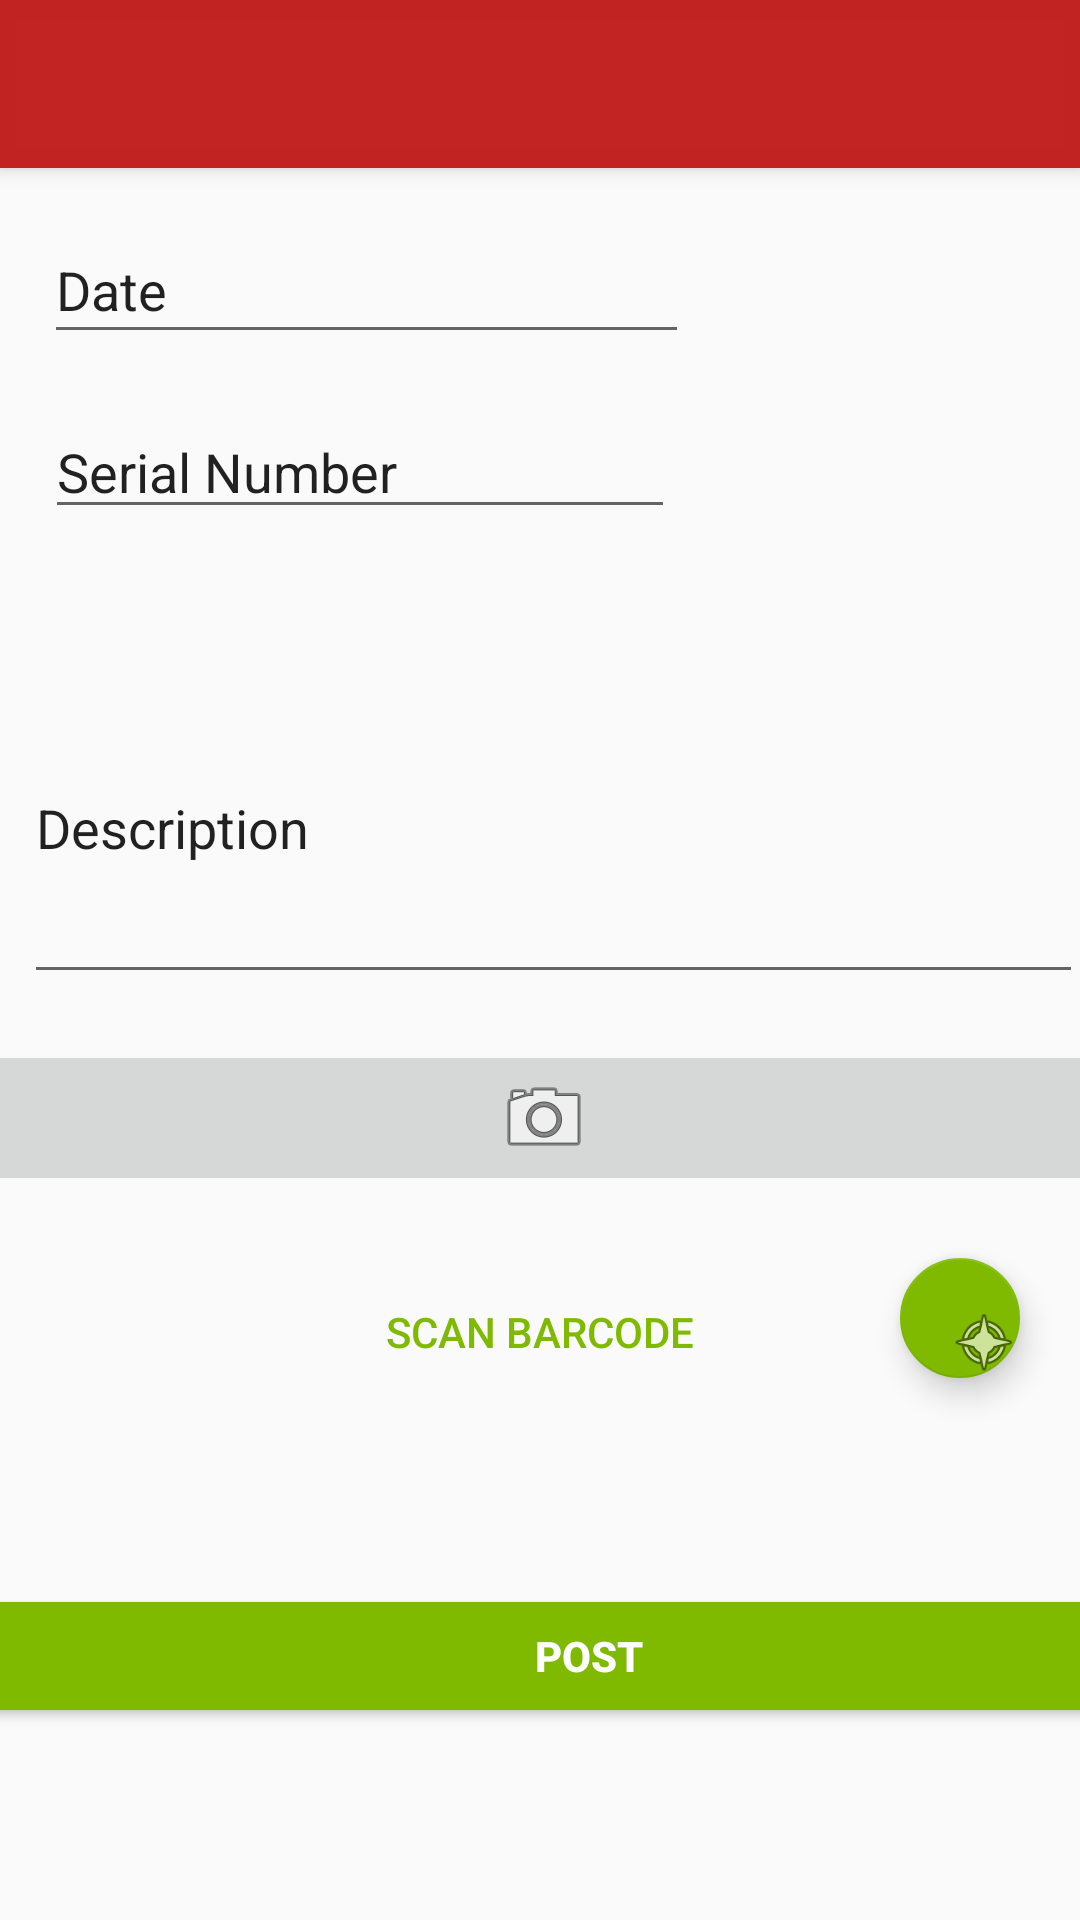

Produce the Android XML layout that renders to this screen, including the resource entries it uses.
<!-- AndroidManifest.xml: application theme AppTheme -->
<!-- res/layout/activity_add_new_prod.xml -->
<?xml version="1.0" encoding="utf-8"?>
<android.support.design.widget.CoordinatorLayout xmlns:android="http://schemas.android.com/apk/res/android"
    xmlns:app="http://schemas.android.com/apk/res-auto"
    xmlns:tools="http://schemas.android.com/tools"
    android:layout_width="match_parent"
    android:layout_height="match_parent"
    tools:context=".AddNewProd">

    <android.support.constraint.ConstraintLayout
        android:layout_width="match_parent"
        android:layout_height="wrap_content">

    </android.support.constraint.ConstraintLayout>

    <android.support.design.widget.AppBarLayout
        android:layout_width="match_parent"
        android:layout_height="wrap_content"
        android:theme="@style/AppTheme.AppBarOverlay">

        <android.support.v7.widget.Toolbar
            android:id="@+id/toolbar"
            android:layout_width="match_parent"
            android:layout_height="?attr/actionBarSize"
            android:background="?attr/colorPrimary"
            app:popupTheme="@style/AppTheme.PopupOverlay" />

    </android.support.design.widget.AppBarLayout>

    <include
        layout="@layout/content_add_new_prod"
        android:visibility="visible"
        app:layout_constraintEnd_toEndOf="parent"
        app:layout_constraintStart_toStartOf="parent" />

</android.support.design.widget.CoordinatorLayout>
<!-- res/layout/content_add_new_prod.xml (included above) -->
<?xml version="1.0" encoding="utf-8"?>
<android.support.constraint.ConstraintLayout xmlns:android="http://schemas.android.com/apk/res/android"
    xmlns:app="http://schemas.android.com/apk/res-auto"
    xmlns:tools="http://schemas.android.com/tools"
    android:layout_width="match_parent"
    android:layout_height="match_parent"
    app:layout_behavior="@string/appbar_scrolling_view_behavior"
    tools:context=".AddNewProd"
    tools:showIn="@layout/activity_add_new_prod">

    <EditText
        android:id="@+id/editText"
        android:layout_width="215dp"
        android:layout_height="46dp"
        android:layout_marginStart="8dp"
        android:layout_marginLeft="8dp"
        android:layout_marginTop="16dp"
        android:layout_marginEnd="8dp"
        android:layout_marginRight="8dp"
        android:layout_marginBottom="8dp"
        android:ems="10"
        android:hint="Date"
        android:inputType="date"
        android:text="Date"
        app:layout_constraintBottom_toTopOf="@+id/editText4"
        app:layout_constraintEnd_toEndOf="parent"
        app:layout_constraintHorizontal_bias="0.052"
        app:layout_constraintStart_toStartOf="parent"
        app:layout_constraintTop_toTopOf="parent"
        app:layout_constraintVertical_bias="0.0" />

    <EditText
        android:id="@+id/editText3"
        android:layout_width="353dp"
        android:layout_height="114dp"
        android:layout_marginStart="8dp"
        android:layout_marginLeft="8dp"
        android:layout_marginEnd="8dp"
        android:layout_marginRight="8dp"
        android:layout_marginBottom="8dp"
        android:ems="10"
        android:inputType="textMultiLine"
        android:text="Description"
        app:layout_constraintBottom_toBottomOf="parent"
        app:layout_constraintEnd_toEndOf="parent"
        app:layout_constraintHorizontal_bias="0.0"
        app:layout_constraintStart_toStartOf="parent"
        app:layout_constraintTop_toTopOf="parent"
        app:layout_constraintVertical_bias="0.349" />

    <EditText
        android:id="@+id/editText4"
        android:layout_width="wrap_content"
        android:layout_height="wrap_content"
        android:layout_marginStart="8dp"
        android:layout_marginLeft="8dp"
        android:layout_marginTop="72dp"
        android:layout_marginEnd="8dp"
        android:layout_marginRight="8dp"
        android:layout_marginBottom="8dp"
        android:ems="10"
        android:inputType="number"
        android:text="Serial Number"
        app:layout_constraintBottom_toBottomOf="parent"
        app:layout_constraintEnd_toEndOf="parent"
        app:layout_constraintHorizontal_bias="0.052"
        app:layout_constraintStart_toStartOf="parent"
        app:layout_constraintTop_toTopOf="parent"
        app:layout_constraintVertical_bias="0.015" />

    <Button
        android:id="@+id/button"
        style="@style/Widget.AppCompat.Button.Colored"
        android:layout_width="429dp"
        android:layout_height="wrap_content"
        android:layout_marginStart="8dp"
        android:layout_marginLeft="8dp"
        android:layout_marginTop="400dp"
        android:layout_marginEnd="8dp"
        android:layout_marginRight="8dp"
        android:layout_marginBottom="8dp"
        android:text="Post"
        android:textSize="14sp"
        android:textStyle="bold"
        app:layout_constraintBottom_toBottomOf="parent"
        app:layout_constraintEnd_toEndOf="parent"
        app:layout_constraintHorizontal_bias="0.311"
        app:layout_constraintStart_toStartOf="parent"
        app:layout_constraintTop_toTopOf="parent"
        app:layout_constraintVertical_bias="0.563" />

    <ImageButton
        android:id="@+id/imageButton"
        android:layout_width="449dp"
        android:layout_height="52dp"
        android:layout_marginTop="110dp"
        android:layout_marginBottom="8dp"
        app:layout_constraintBottom_toBottomOf="parent"
        app:layout_constraintEnd_toEndOf="parent"
        app:layout_constraintHorizontal_bias="0.492"
        app:layout_constraintStart_toStartOf="parent"
        app:layout_constraintTop_toTopOf="parent"
        app:layout_constraintVertical_bias="0.436"
        app:srcCompat="@android:drawable/ic_menu_camera" />

    <android.support.design.widget.FloatingActionButton
        android:id="@+id/floatingActionButton"
        android:layout_width="40dp"
        android:layout_height="40dp"
        android:layout_marginStart="300dp"
        android:layout_marginLeft="300dp"
        android:layout_marginTop="200dp"
        android:layout_marginEnd="8dp"
        android:layout_marginRight="8dp"
        android:layout_marginBottom="8dp"
        android:clickable="true"
        app:layout_constraintBottom_toBottomOf="parent"
        app:layout_constraintEnd_toEndOf="parent"
        app:layout_constraintHorizontal_bias="0.0"
        app:layout_constraintStart_toStartOf="parent"
        app:layout_constraintTop_toTopOf="parent"
        app:layout_constraintVertical_bias="0.486"
        app:srcCompat="@android:drawable/ic_menu_compass" />

    <Button
        android:id="@+id/button2"
        style="@style/Widget.AppCompat.Button.Borderless.Colored"
        android:layout_width="wrap_content"
        android:layout_height="wrap_content"
        android:layout_marginStart="8dp"
        android:layout_marginLeft="8dp"
        android:layout_marginTop="200dp"
        android:layout_marginEnd="8dp"
        android:layout_marginRight="8dp"
        android:layout_marginBottom="8dp"
        android:text="Scan Barcode"
        app:layout_constraintBottom_toBottomOf="parent"
        app:layout_constraintEnd_toEndOf="parent"
        app:layout_constraintStart_toStartOf="parent"
        app:layout_constraintTop_toTopOf="parent" />

</android.support.constraint.ConstraintLayout>
<!-- resources referenced by this layout -->
<resources>
  <style name="AppTheme" parent="Theme.AppCompat.Light.DarkActionBar">
          
          <item name="colorPrimary">@color/colorPrimary</item>
          <item name="colorPrimaryDark">@color/colorPrimaryDark</item>
          <item name="colorAccent">@color/colorAccent</item>
      </style>
  <color name="colorPrimary">#e2c12121</color>
  <color name="colorPrimaryDark">#314b7b</color>
  <color name="colorAccent">#7fba00</color>
</resources>
